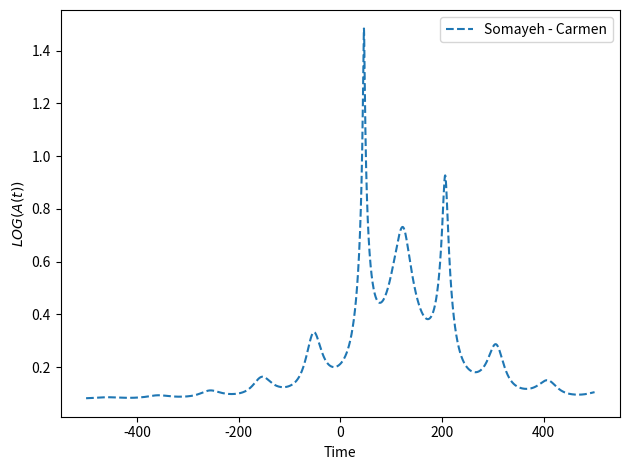

Write the Python code that produced this figure.
import numpy as np
import matplotlib.pyplot as plt
from collections import OrderedDict
def A_u(u):
    A_t = (u**2 + 2)/(u*(u**2 + 4)**(.5))
    return A_t

def A_Binary_SC(t,t_0, u_0,t_E,xiE, omega, phi_0,lambda_xi, q , binary_flux_ratio,fs,fb):
    '''
    Somayeh and Carmen implementation
    t (1-d array): time
    t_0(float): time of closest approach
    phi_0 (float): phase
    q(float): mass_ratio
    P (float): period in days
    xiE(float): separation from the source to the barycenter in theta_E units
    binary_flux_ratio(float): binary flux ratio
    
    '''
    
    Omega =  omega*(t - t_0) + phi_0
    a1 =  q/(1+q)     # primary's orbital radius
    a2 =  -1/(1+q) 
    tau =  ((t-t_0)/t_E)
    
    delta_tau = xiE*(np.cos(Omega)-np.cos(phi_0))
    delta_beta = xiE*np.sin(lambda_xi)*(np.sin(Omega)-np.sin(phi_0))
    u1 = np.sqrt((u_0 + a1*delta_beta)**2 + (tau + a1*delta_tau)**2)
    
    m1 = q/(1+q)
    
    # This is the pyLIMA election:
    dx2 = -(1/(1+q))*np.cos(Omega) - (q/(1+q))*np.cos(phi_0)
    dy2 = -(1/(1+q))*np.sin(Omega) - (q/(1+q))*np.sin(phi_0)
    u2 = np.sqrt((u_0 + xiE*dy2)**2 + (tau + xiE*dx2)**2)
    # u2 = np.sqrt((u_0 + a2*delta_beta)**2 + (tau + a2*delta_tau)**2)  # This is the election of Miyazaki with symetry around the barycenter
    A1_binary = A_u(u1)
    A2_binary = A_u(u2)
    A_binary = A1_binary + binary_flux_ratio*A2_binary
    # F_binary1 = F(f_s, A_binary, fb)
    return A_binary 




case2_params = OrderedDict([('t0', 50.0),
             ('u0', 0.1),
             ('tE', 173.14568368055558),
             ('xi_para', 0.4),
             ('xi_perp', 0.0),
             ('xi_angular_velocity', 0.06124401127235416),
             ('xi_phase', 0.0),
             ('xi_inclination', 1.5707963267948966),
             ('xi_mass_ratio', 71.42857142857143),
             ('q_flux_G', 0.2),
             ('fsource_Simulation', 1),
             ('ftotal_Simulation', 0)])

t = np.linspace(-500, 500, 5000)
t_0 = case2_params['t0']
u_0= case2_params['u0']
t_E= case2_params['tE']
xiE= case2_params['xi_para']
omega= case2_params['xi_angular_velocity']
phi_0= case2_params['xi_phase']
lambda_xi= case2_params['xi_inclination']
q= case2_params['xi_mass_ratio']
binary_flux_ratio= case2_params['q_flux_G']
fs= case2_params['fsource_Simulation']
fb= case2_params['ftotal_Simulation']


A_binary = A_Binary_SC(t,t_0, u_0,t_E,xiE, omega, phi_0,lambda_xi, q , binary_flux_ratio,fs,fb)

plt.plot(t, np.log10(A_binary), linestyle='--', label='Somayeh - Carmen')
plt.xlabel("Time")
plt.ylabel(r"$LOG(A(t))$")
plt.legend()
plt.tight_layout()
plt.show()
